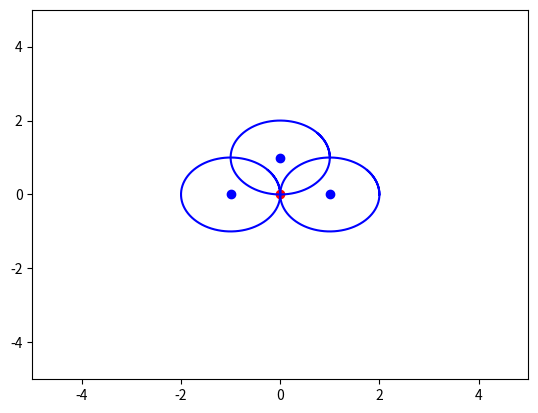

Write Python code to recreate this figure.
import numpy as np
import matplotlib.pyplot as plt
from scipy.optimize import least_squares
from mpl_toolkits.mplot3d import Axes3D
from matplotlib import cm
from matplotlib.ticker import LinearLocator, FormatStrFormatter
from pylab import meshgrid

# Landmark 1 position
l1cx = -1
l1cy = 0
# Landmark 2 position
l2cx = 1
l2cy = 0
# Landmark 3 position
l3cx = 0
l3cy = 1

# Distance between robot and landmarks
r1 = 1
r2 = 1
r3 = 1
data = np.array([r1, r2, r3])

def plotLandmarks():
    t = np.linspace(0, 7, 100)

    plt.xlim([-5, 5])
    plt.ylim([-5, 5])

    # Landmark 1
    cx = l1cx
    cy = l1cy
    x = cx + r1*np.cos(t)
    y = cy + r1*np.sin(t) 
    plt.plot(x, y, color='b')
    plt.scatter(cx, cy, color='b')

    # Landmark 2
    cx = l2cx
    cy = l2cy
    x = cx + r2*np.cos(t)
    y = cy + r2*np.sin(t) 
    plt.plot(x, y, color='b')
    plt.scatter(cx, cy, color='b')

    # Landmark 3
    cx = l3cx
    cy = l3cy
    x = cx + r3*np.cos(t)
    y = cy + r3*np.sin(t) 
    plt.plot(x, y, color='b')
    plt.scatter(cx, cy, color='b')

def m(theta):
  x = theta[0]
  y = theta[1]

  # distance to landmark 1
  d1 = ((x - l1cx)**2 + (y - l1cy)**2)**0.5
  # distance to landmark 2
  d2 = ((x - l2cx)**2 + (y - l2cy)**2)**0.5
  # distance to landmark 3
  d3 = ((x - l3cx)**2 + (y - l3cy)**2)**0.5

  return np.array([d1, d2, d3])

def fun(theta):
  return m(theta) - data

def main():
    theta0 = [0, 0]
    res = least_squares(fun, theta0)
    print("Robot pos:", res.x)

    # Print distances calculated from robot position estimated to landmarks    
    robot_pos = np.array(res.x)
    d1 = np.linalg.norm(robot_pos - np.array([l1cx, l1cy]))
    print("d1:", d1) 
    d2 = np.linalg.norm(robot_pos - np.array([l2cx, l2cy]))
    print("d2:", d2)
    d3 = np.linalg.norm(robot_pos - np.array([l3cx, l3cy]))
    print("d3:", d3)

    plotLandmarks()

    # Plot robot position
    plt.scatter(res.x[0], res.x[1], color='r')

    plt.show()

if __name__=="__main__":
    main()